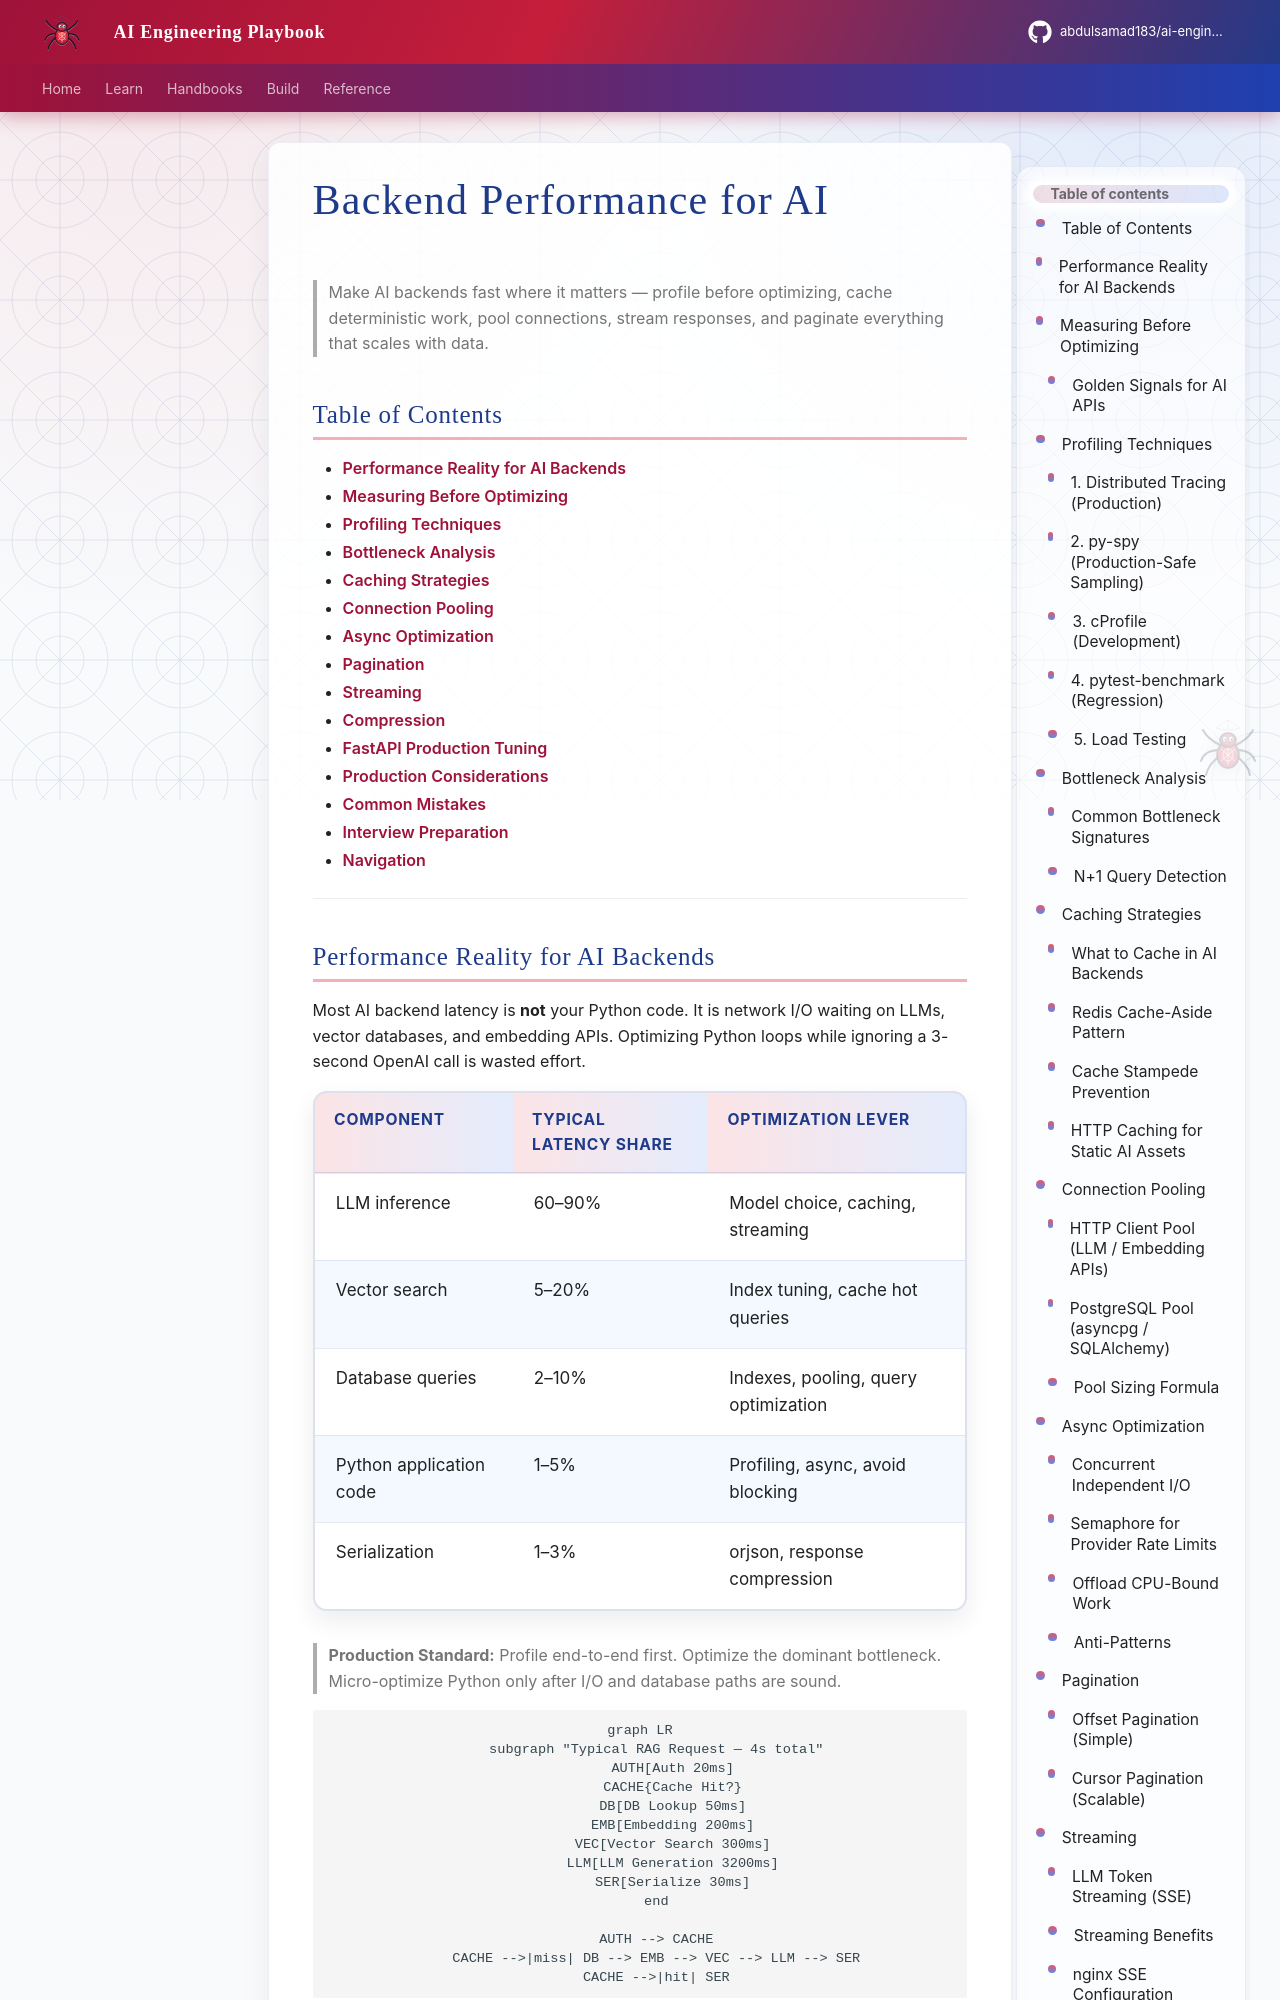

repository: abdulsamad183/ai-engineering-playbook · page: domains/performance-optimization/backend-performance-for-ai/index.html · generator: mkdocs

---
title: "Backend Performance for AI"
description: "Production backend performance for AI applications — profiling, bottleneck analysis, caching, connection pooling, async optimization, pagination, streaming, and compression."
domain: performance-optimization
tags: [performance, profiling, caching, async, pagination, streaming, compression, fastapi, production, intermediate]
status: published
created: 2026-07-13
updated: 2026-07-13
version: "1.0"
related:
  - ../backend-engineering/async-programming-for-ai-backends.md
  - ../backend-engineering/backend-fundamentals-for-ai.md
  - ../backend-engineering/backend-architecture-for-ai.md
  - ../databases/redis/redis-for-ai.md
  - ../databases/postgresql/postgresql-for-ai.md
  - ../databases/redis/redis-backend-patterns-for-ai.md
keywords: [profiling, bottleneck, caching, connection pooling, async, pagination, streaming, compression, latency, throughput, FastAPI]
author: hp
---

# Backend Performance for AI

> Make AI backends fast where it matters — profile before optimizing, cache deterministic work, pool connections, stream responses, and paginate everything that scales with data.

## Table of Contents

- [Performance Reality for AI Backends](#performance-reality-for-ai-backends)
- [Measuring Before Optimizing](#measuring-before-optimizing)
- [Profiling Techniques](#profiling-techniques)
- [Bottleneck Analysis](#bottleneck-analysis)
- [Caching Strategies](#caching-strategies)
- [Connection Pooling](#connection-pooling)
- [Async Optimization](#async-optimization)
- [Pagination](#pagination)
- [Streaming](#streaming)
- [Compression](#compression)
- [FastAPI Production Tuning](#fastapi-production-tuning)
- [Production Considerations](#production-considerations)
- [Common Mistakes](#common-mistakes)
- [Interview Preparation](#interview-preparation)
- [Navigation](#navigation)

---
